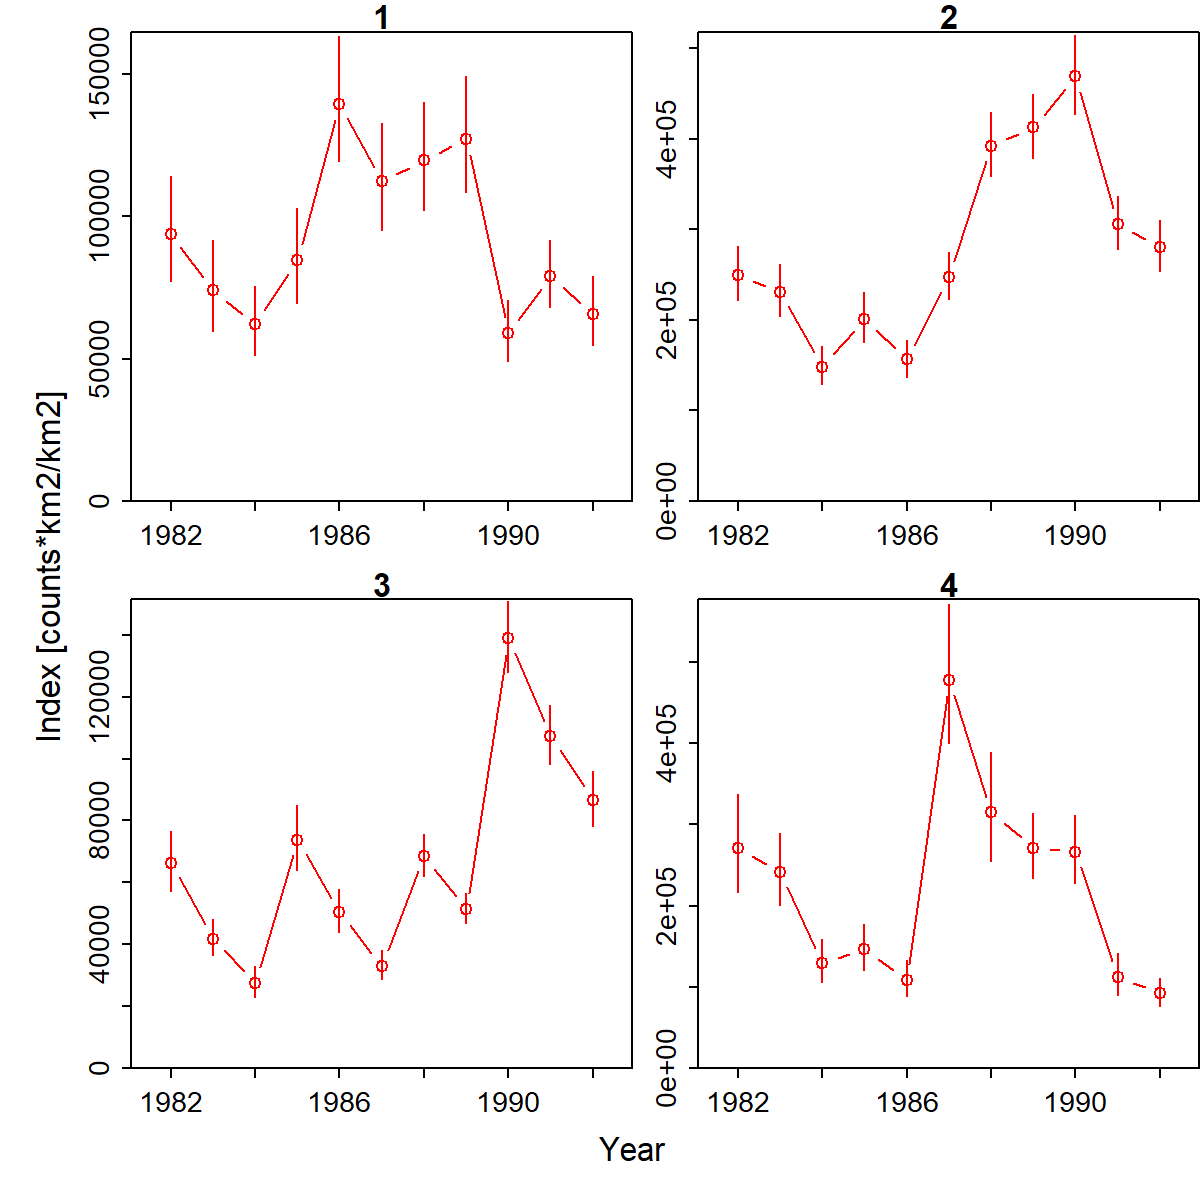

Source data for this figure (header and first rows):
Category, Time, Stratum, Units, Estimate, Std. Error for Estimate, Std. Error for ln(Estimate)
1, 1982, Stratum_1, [counts*km2/km2], 93887, 18282, 0.1947
2, 1982, Stratum_1, [counts*km2/km2], 249541, 29948, 0.12
3, 1982, Stratum_1, [counts*km2/km2], 66275, 9720, 0.1467
4, 1982, Stratum_1, [counts*km2/km2], 270607, 59303, 0.2191
1, 1983, Stratum_1, [counts*km2/km2], 73935, 15846, 0.2143
2, 1983, Stratum_1, [counts*km2/km2], 230938, 28870, 0.125
3, 1983, Stratum_1, [counts*km2/km2], 41854, 5817, 0.139
4, 1983, Stratum_1, [counts*km2/km2], 241468, 43878, 0.1817
1, 1984, Stratum_1, [counts*km2/km2], 62240, 12084, 0.1941
2, 1984, Stratum_1, [counts*km2/km2], 148215, 20775, 0.1402
3, 1984, Stratum_1, [counts*km2/km2], 27582, 4912, 0.1781
4, 1984, Stratum_1, [counts*km2/km2], 129571, 26235, 0.2025
1, 1985, Stratum_1, [counts*km2/km2], 84590, 16722, 0.1977
2, 1985, Stratum_1, [counts*km2/km2], 200992, 27308, 0.1359
3, 1985, Stratum_1, [counts*km2/km2], 73790, 10380, 0.1407
4, 1985, Stratum_1, [counts*km2/km2], 146622, 27777, 0.1894
1, 1986, Stratum_1, [counts*km2/km2], 139570, 21942, 0.1572
2, 1986, Stratum_1, [counts*km2/km2], 156155, 20135, 0.1289
3, 1986, Stratum_1, [counts*km2/km2], 50336, 6895, 0.137
4, 1986, Stratum_1, [counts*km2/km2], 108439, 21706, 0.2002
1, 1987, Stratum_1, [counts*km2/km2], 112326, 18776, 0.1672
2, 1987, Stratum_1, [counts*km2/km2], 247302, 26020, 0.1052
3, 1987, Stratum_1, [counts*km2/km2], 33057, 4698, 0.1421
4, 1987, Stratum_1, [counts*km2/km2], 478239, 85527, 0.1788
1, 1988, Stratum_1, [counts*km2/km2], 119670, 18876, 0.1577
2, 1988, Stratum_1, [counts*km2/km2], 392407, 35681, 0.09093
3, 1988, Stratum_1, [counts*km2/km2], 68505, 6647, 0.09703
4, 1988, Stratum_1, [counts*km2/km2], 314874, 67021, 0.2129
1, 1989, Stratum_1, [counts*km2/km2], 127128, 20288, 0.1596
2, 1989, Stratum_1, [counts*km2/km2], 412501, 35280, 0.08553
3, 1989, Stratum_1, [counts*km2/km2], 51466, 4878, 0.09478
4, 1989, Stratum_1, [counts*km2/km2], 271296, 40048, 0.1476
1, 1990, Stratum_1, [counts*km2/km2], 58827, 10591, 0.18
2, 1990, Stratum_1, [counts*km2/km2], 468802, 44004, 0.09386
3, 1990, Stratum_1, [counts*km2/km2], 138856, 11449, 0.08245
4, 1990, Stratum_1, [counts*km2/km2], 266604, 41138, 0.1543
1, 1991, Stratum_1, [counts*km2/km2], 78974, 11718, 0.1484
2, 1991, Stratum_1, [counts*km2/km2], 306142, 29318, 0.09577
3, 1991, Stratum_1, [counts*km2/km2], 107369, 9561, 0.08905
4, 1991, Stratum_1, [counts*km2/km2], 112397, 25751, 0.2291
1, 1992, Stratum_1, [counts*km2/km2], 65782, 11950, 0.1817
2, 1992, Stratum_1, [counts*km2/km2], 280279, 28197, 0.1006
3, 1992, Stratum_1, [counts*km2/km2], 86671, 8853, 0.1021
4, 1992, Stratum_1, [counts*km2/km2], 92133, 17448, 0.1894
